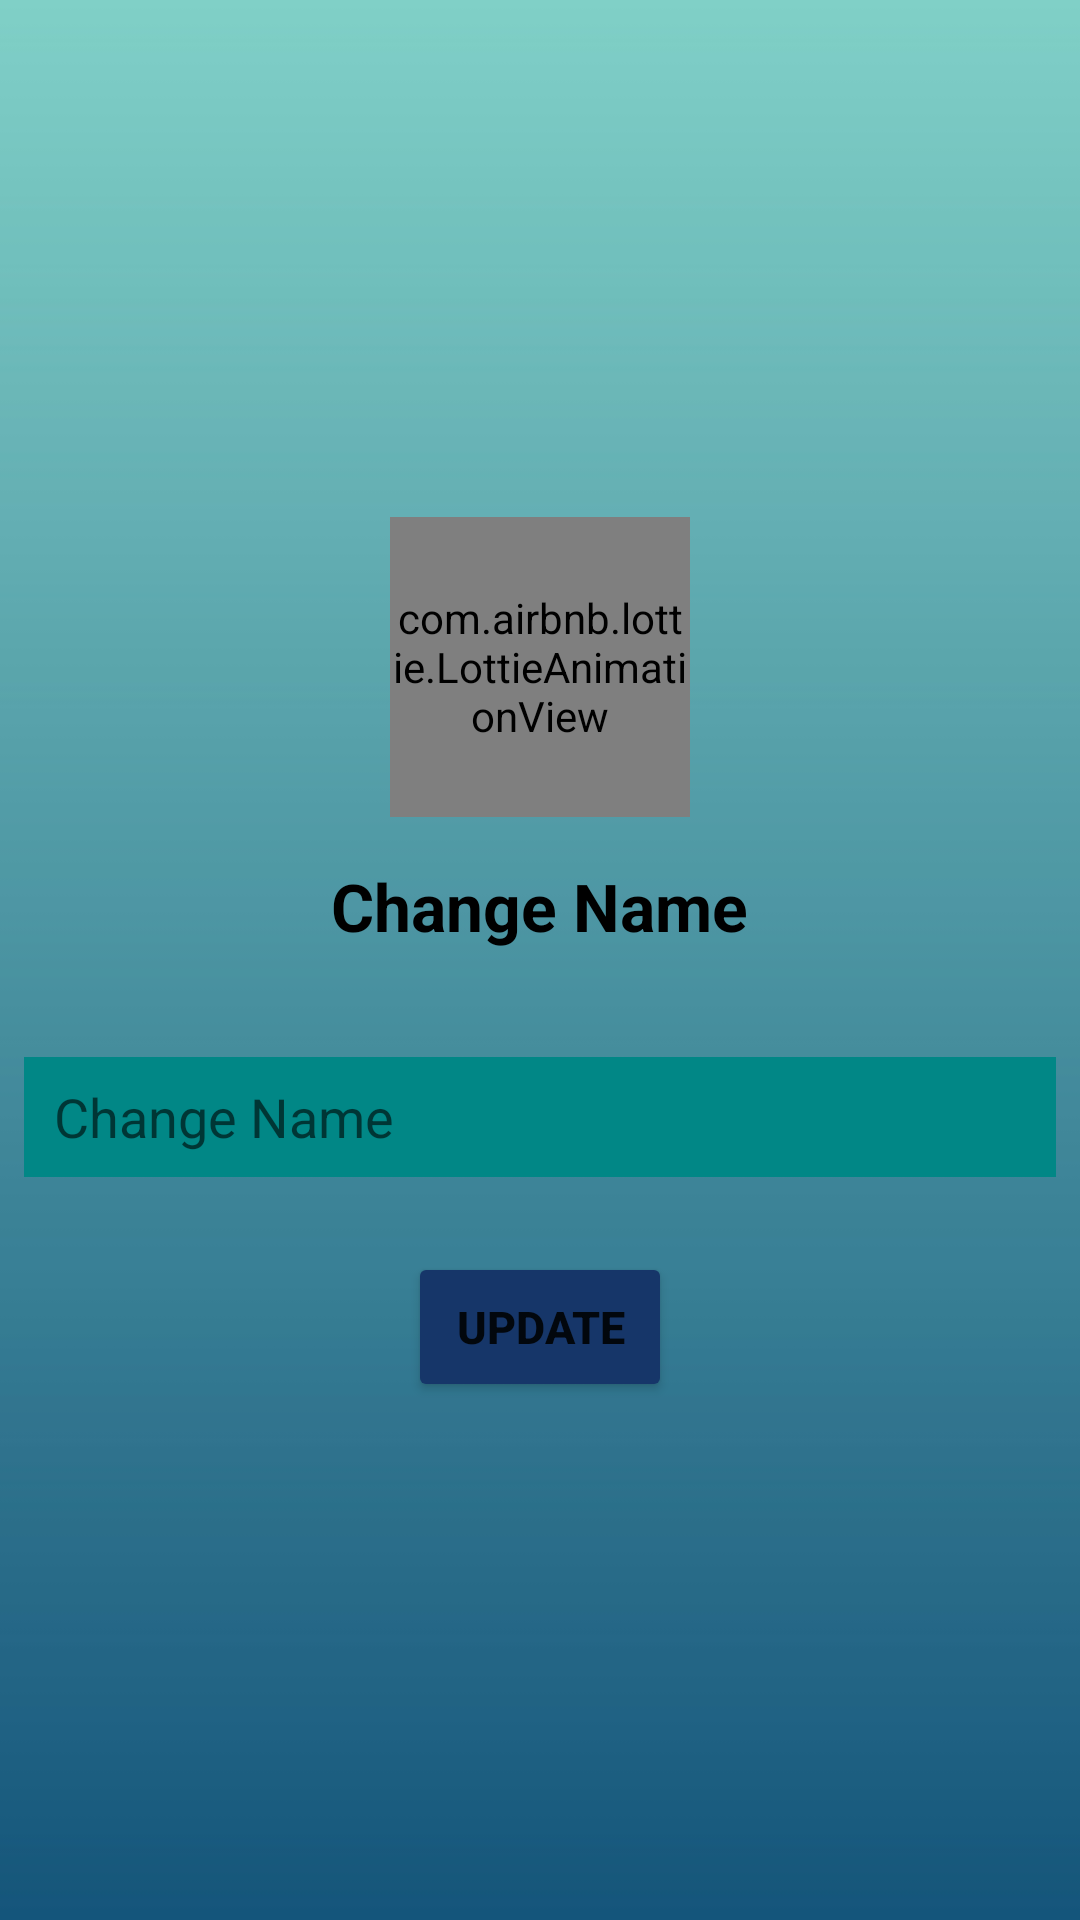

The Android layout XML behind this screen, and the referenced resources:
<!-- AndroidManifest.xml: application theme Theme.Easy_Attendance -->
<!-- res/layout/update_name_dialogue.xml -->
<?xml version="1.0" encoding="utf-8"?>
<LinearLayout xmlns:android="http://schemas.android.com/apk/res/android"
    xmlns:app="http://schemas.android.com/apk/res-auto"
    android:orientation="vertical"
    android:layout_width="match_parent"
    android:layout_height="wrap_content"
    android:gravity="center"
    android:background="@drawable/green"
    >

    <com.airbnb.lottie.LottieAnimationView
        android:layout_width="100dp"
        android:layout_height="100dp"
        app:lottie_autoPlay="true"
        app:lottie_rawRes="@raw/register_animation" />
    <TextView
        android:layout_width="wrap_content"
        android:layout_height="40dp"
        android:textSize="22sp"
        android:textStyle="bold"
        android:textColor="@color/black"
        android:layout_marginTop="15dp"
        android:layout_gravity="center_horizontal"
        android:text="Change Name"
        />
    <EditText
        android:id="@+id/changeName_dialogue"
        android:layout_width="344dp"
        android:layout_height="40dp"
        android:inputType="textPersonName"
        android:paddingLeft="10dp"
        android:background="@color/teal_700"
        android:layout_marginTop="25dp"
        android:hint="Change Name"
        android:layout_marginStart="32dp"
        android:layout_marginLeft="32dp"
        android:layout_marginEnd="32dp"
        android:layout_marginRight="32dp"
        android:drawableLeft="@drawable/ic_baseline_person_24"
        />
    <Button
        android:id="@+id/changeName_button"
        android:layout_width="wrap_content"
        android:layout_height="50dp"
        android:layout_marginStart="32dp"
        android:layout_marginLeft="32dp"
        android:layout_marginEnd="32dp"
        android:layout_marginRight="32dp"
        android:textSize="15sp"
        android:textStyle="bold"
        android:backgroundTint="#163669"
        android:layout_marginTop="25dp"
        android:drawableLeft="@drawable/ic_baseline_refresh_24"
        android:layout_gravity="center_horizontal"
        android:text="Update"/>
</LinearLayout>
<!-- resources referenced by this layout -->
<resources>
  <color name="black">#FF000000</color>
  <color name="teal_700">#FF018786</color>
  <!-- drawable green: jpg bitmap (drawable, 7160 bytes) -->
  <style name="Theme.Easy_Attendance" parent="Theme.MaterialComponents.DayNight.DarkActionBar">
          
          <item name="colorPrimary">#097fd9</item>
          <item name="colorPrimaryVariant">#062061</item>
          <item name="colorOnPrimary">@color/white</item>
          
          <item name="colorSecondary">@color/teal_200</item>
          <item name="colorSecondaryVariant">@color/teal_700</item>
          <item name="colorOnSecondary">@color/white</item>
          
          <item name="android:statusBarColor" tools:targetApi="l">?attr/colorPrimaryVariant</item>
          
      </style>
  <color name="white">#FFFFFFFF</color>
  <color name="teal_200">#163669</color>
</resources>
